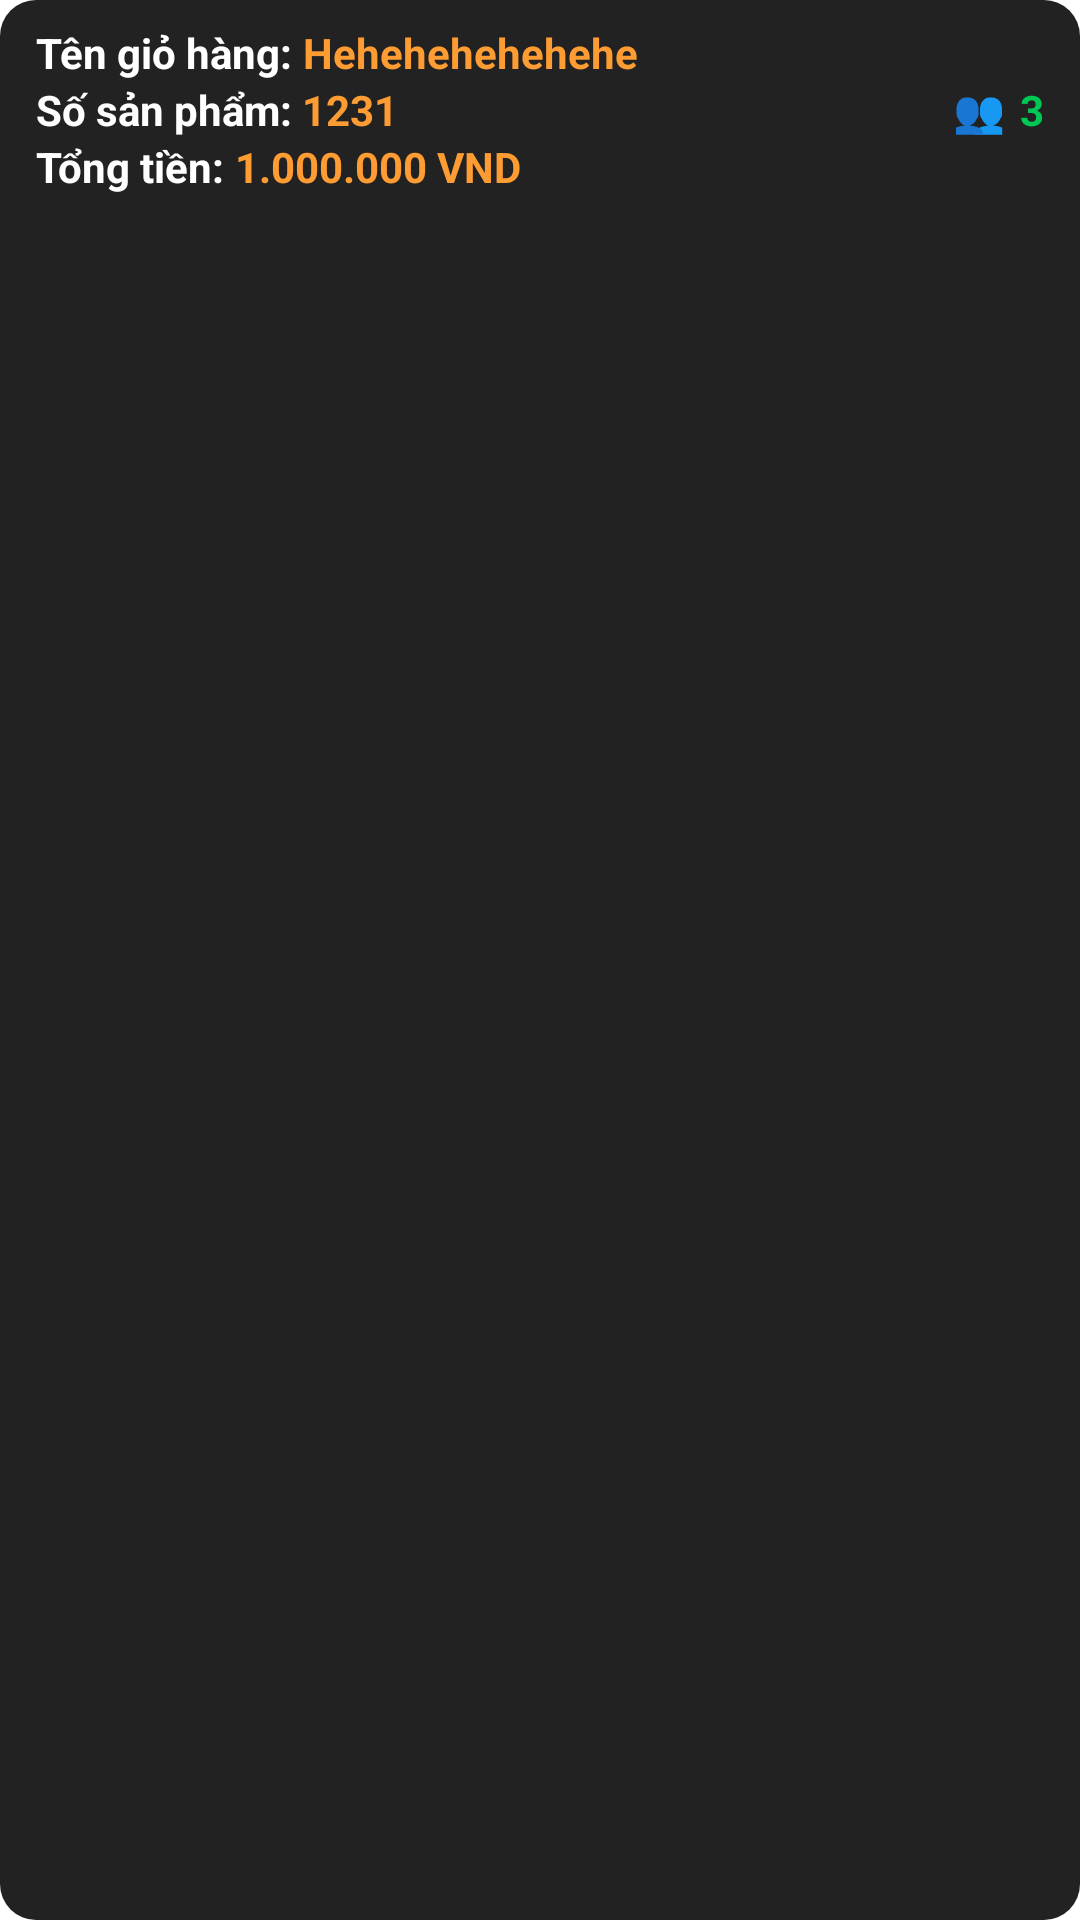

The Android layout XML behind this screen, and the referenced resources:
<!-- AndroidManifest.xml: application theme Jodern -->
<!-- res/layout/adapter_cart_list.xml -->
<?xml version="1.0" encoding="utf-8"?>
<LinearLayout xmlns:android="http://schemas.android.com/apk/res/android"
    android:layout_width="match_parent"
    android:layout_height="wrap_content"
    android:layout_marginBottom="12dp"
    android:background="@drawable/card_image_shape"
    android:orientation="vertical"
    android:paddingLeft="12dp"
    android:paddingTop="8dp"
    android:paddingRight="12dp"
    android:paddingBottom="8dp"
    android:id="@+id/sharedCartInfoWrapper">

    <LinearLayout
        android:layout_width="wrap_content"
        android:layout_height="wrap_content">

        <TextView
            android:layout_width="wrap_content"
            android:layout_height="wrap_content"
            android:text="Tên giỏ hàng: "
            android:textColor="@color/text"
            android:textStyle="bold" />

        <TextView
            android:id="@+id/cartListItemName"
            android:layout_width="wrap_content"
            android:layout_height="wrap_content"
            android:text="Hehehehehehehe"
            android:textColor="@color/primary"
            android:textStyle="bold" />

    </LinearLayout>


    <LinearLayout
        android:layout_width="match_parent"
        android:layout_height="wrap_content">

        <LinearLayout
            android:layout_width="wrap_content"
            android:layout_height="wrap_content">

            <TextView
                android:layout_width="wrap_content"
                android:layout_height="wrap_content"
                android:text="Số sản phẩm: "
                android:textColor="@color/text"
                android:textStyle="bold" />

            <TextView
                android:id="@+id/cartListItemQuantity"
                android:layout_width="wrap_content"
                android:layout_height="wrap_content"
                android:text="1231"
                android:textColor="@color/primary"
                android:textStyle="bold" />
        </LinearLayout>

        <View
            android:layout_width="wrap_content"
            android:layout_height="0dp"
            android:layout_weight="1" />

        <LinearLayout
            android:layout_width="wrap_content"
            android:layout_height="wrap_content">

            <TextView
                android:layout_width="wrap_content"
                android:layout_height="wrap_content"
                android:text="👥"
                android:textColor="@color/text"
                android:textStyle="bold" />

            <TextView
                android:id="@+id/cartListItemNoMembers"
                android:layout_width="wrap_content"
                android:layout_height="wrap_content"
                android:text="3"
                android:textColor="@color/light_green"
                android:paddingStart="5dp"
                android:textStyle="bold" />
        </LinearLayout>

    </LinearLayout>

    <LinearLayout
        android:layout_width="wrap_content"
        android:layout_height="wrap_content">

        <TextView
            android:layout_width="wrap_content"
            android:layout_height="wrap_content"
            android:text="Tổng tiền: "
            android:textColor="@color/text"
            android:textStyle="bold" />

        <TextView
            android:id="@+id/cartListItemTotal"
            android:layout_width="wrap_content"
            android:layout_height="wrap_content"
            android:text="1.000.000 VND"
            android:textColor="@color/primary"
            android:textStyle="bold" />

    </LinearLayout>
</LinearLayout>
<!-- resources referenced by this layout -->
<resources>
  <color name="light_green">#00C853</color>
  <color name="primary">#FE9C34</color>
  <color name="text">#fff</color>
  <!-- drawable card_image_shape (drawable) -->
  <shape xmlns:android="http://schemas.android.com/apk/res/android"
      android:shape="rectangle">
      <corners android:radius="12dp" />
      <solid android:color="@color/dark_gray" />
  
  </shape>
  <style name="Jodern" parent="Theme.MaterialComponents.Light.NoActionBar">
          <item name="colorPrimary">@color/primary_dark</item>
          <item name="colorPrimaryDark">@color/dark</item>
  
          
          <item name="colorSecondary">@color/primary_light</item>
  
  
  
          
  
          <item name="android:windowDisablePreview">true</item>
  
          <item name="android:listViewStyle">@style/Widget.MyTheme.ListView</item>
          <item name="android:scrollViewStyle">@style/Widget.MyTheme.ScrollView</item>
      </style>
  <color name="dark_gray">#222222</color>
  <color name="primary_dark">#FF8239</color>
  <color name="dark">#181817</color>
  <color name="primary_light">#FB8945</color>
  <style name="Widget.MyTheme.ListView" parent="android:Widget.ListView">
          <item name="android:overScrollMode">never</item>
      </style>
  <style name="Widget.MyTheme.ScrollView" parent="android:Widget.ScrollView">
          <item name="android:overScrollMode">never</item>
      </style>
</resources>
